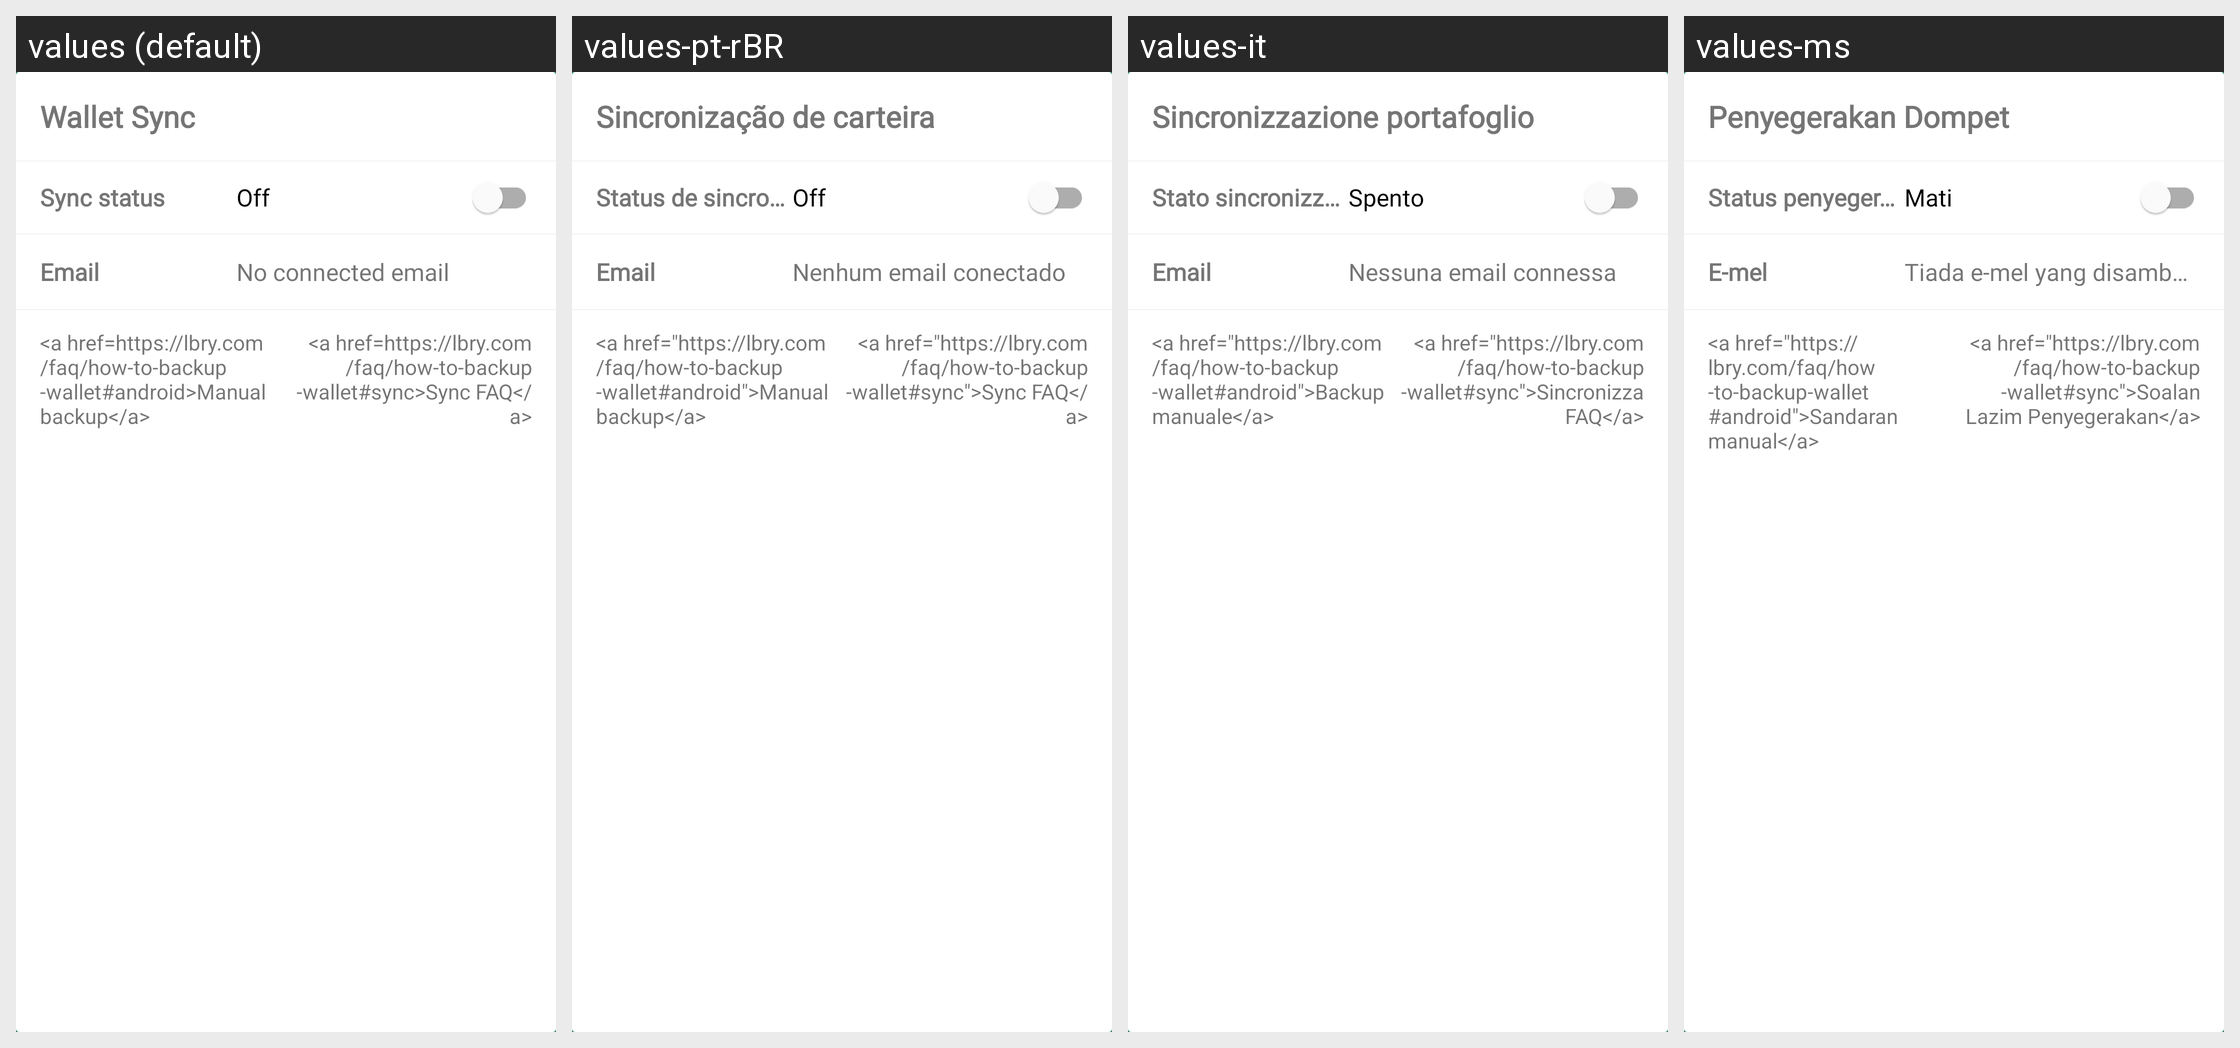

Translations of the strings shown on this Android screen, per locale in the grid:
Android screen res/layout/card_wallet_sync.xml rendered under 4 locales, left to right: values (default), values-pt-rBR, values-it, values-ms. Device: Nexus 5 (rendered at 1080×1920; each locale shown at half size, 540×960, under a caption strip naming it); theme AppTheme.
Other locales in the repository, not shown: values-af, values-ca, values-de, values-es, values-et, values-fi, values-fr, values-gu, values-he, values-hi, values-id, values-jv, values-nl, values-pl, values-pt, values-ro, values-ru, values-sr, values-tr, values-uk, values-vi, values-zh-rTW.
Strings drawn on this screen, with the default value and each locale's value (text and hints the layout hard-codes, and strings that could not be matched under every locale, appear in the picture but are not listed):

email
  values: Email
  values-pt-rBR: Email
  values-it: Email
  values-ms: E-mel

manual_backup
  values: <a href=https://lbry.com/faq/how-to-backup-wallet#android>Manual backup</a>
  values-pt-rBR: <a href="https://lbry.com/faq/how-to-backup-wallet#android">Manual backup</a>
  values-it: <a href="https://lbry.com/faq/how-to-backup-wallet#android">Backup manuale</a>
  values-ms: <a href="https://lbry.com/faq/how-to-backup-wallet#android">Sandaran manual</a>

sync_faq
  values: <a href=https://lbry.com/faq/how-to-backup-wallet#sync>Sync FAQ</a>
  values-pt-rBR: <a href="https://lbry.com/faq/how-to-backup-wallet#sync">Sync FAQ</a>
  values-it: <a href="https://lbry.com/faq/how-to-backup-wallet#sync">Sincronizza FAQ</a>
  values-ms: <a href="https://lbry.com/faq/how-to-backup-wallet#sync">Soalan Lazim Penyegerakan</a>
